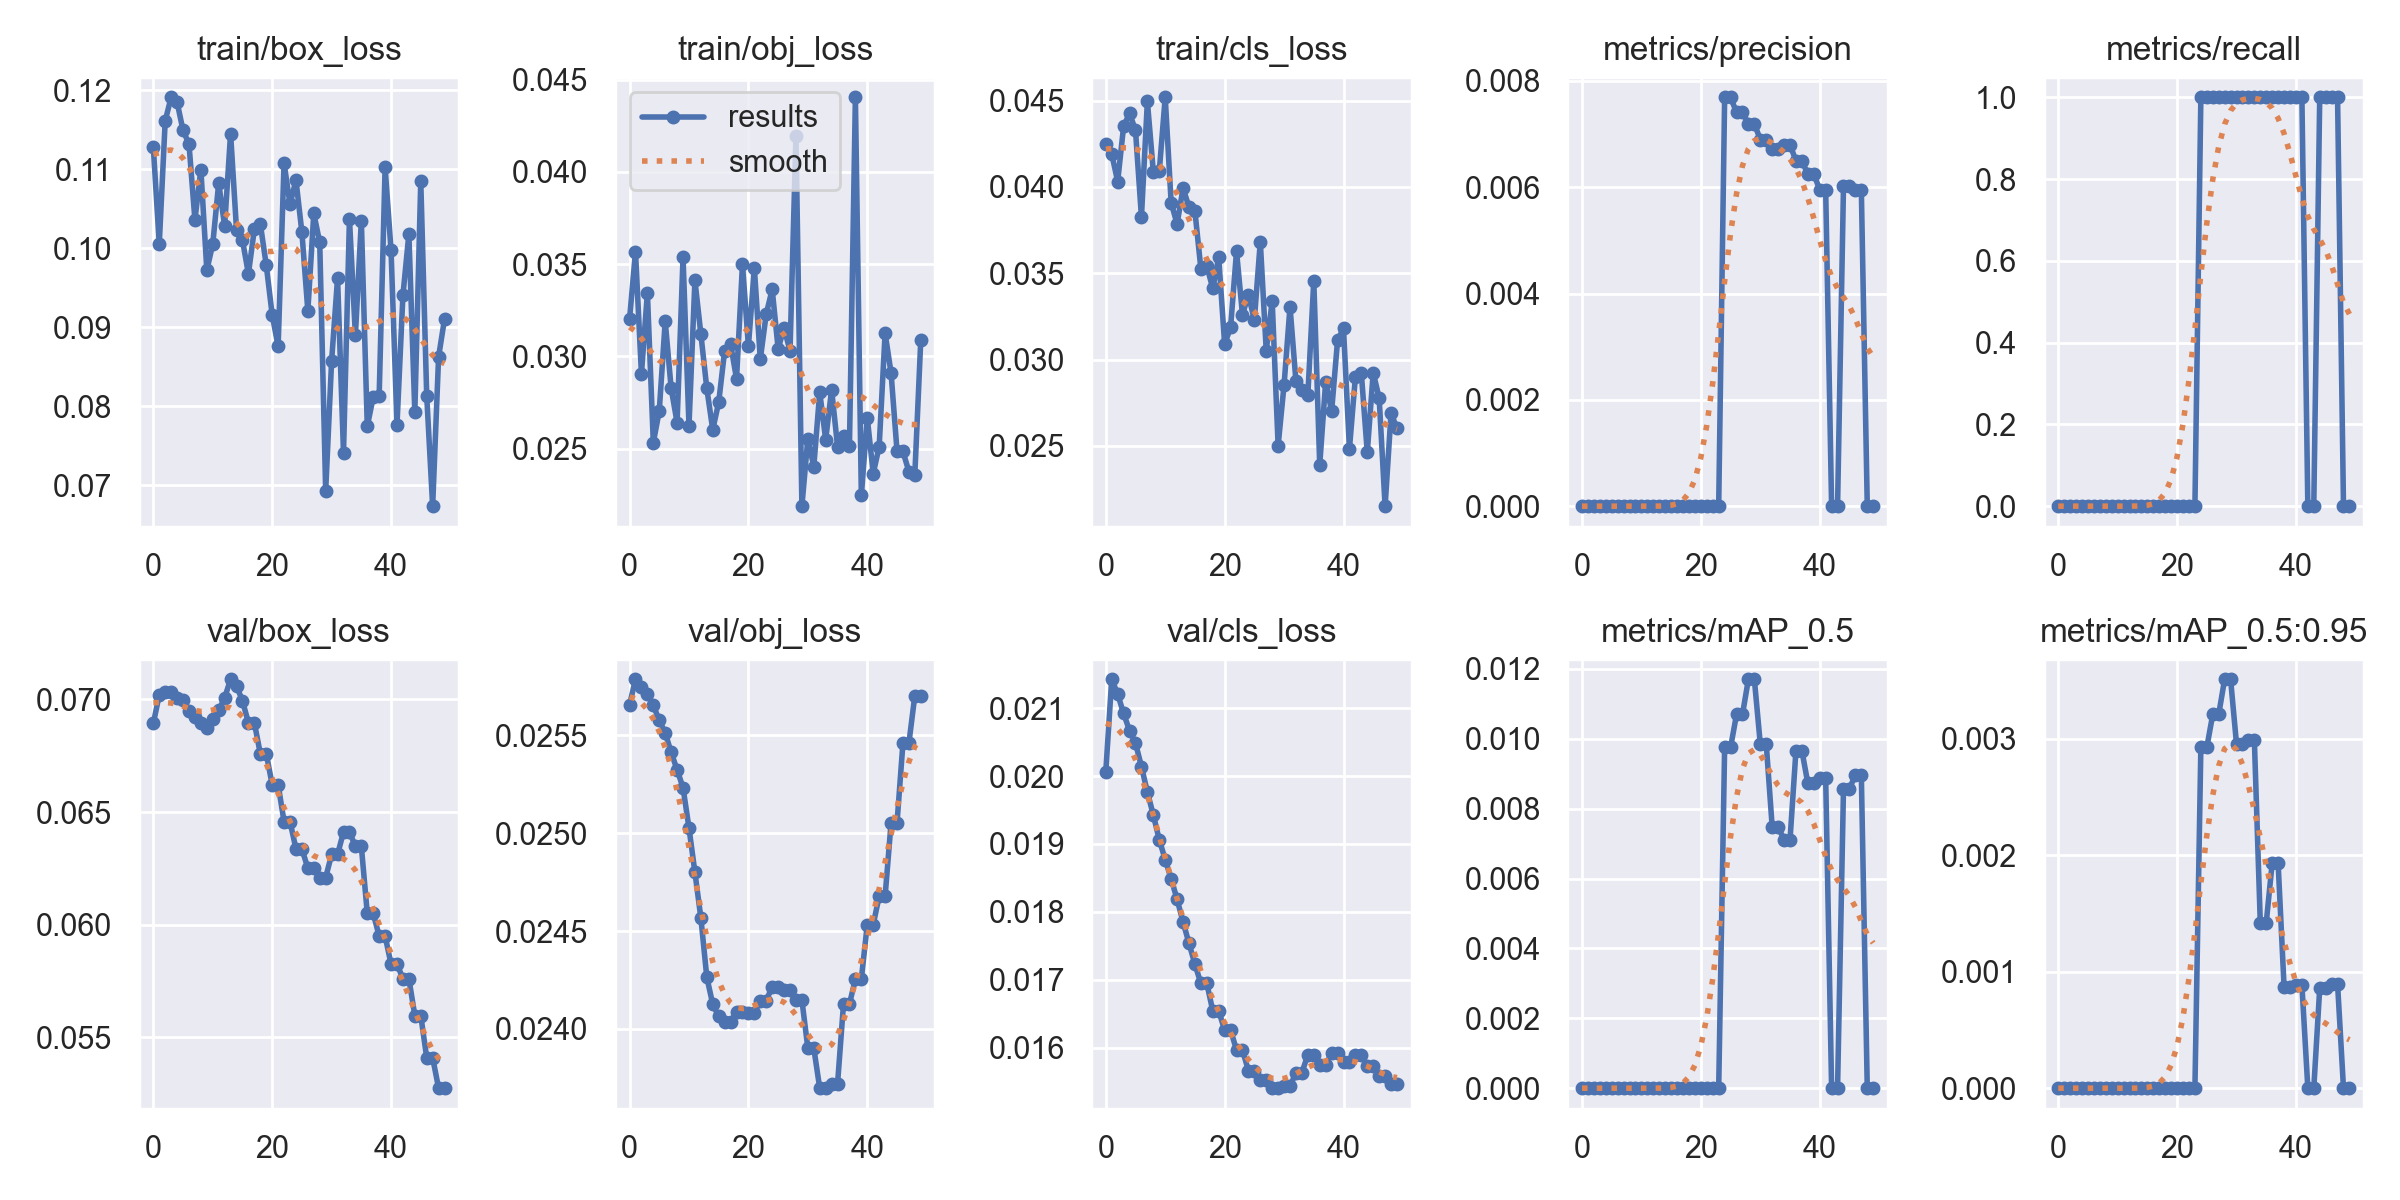

The file beside this chart, header and first rows:
epoch, train/box_loss, train/obj_loss, train/cls_loss, metrics/precision, metrics/recall, metrics/mAP_0.5, metrics/mAP_0.5:0.95, val/box_loss, val/obj_loss, val/cls_loss, x/lr0, x/lr1, x/lr2
0, 0.1128, 0.03202, 0.04249, 0, 0, 0, 0, 0.06893, 0.02566, 0.02006, 0.1, 0, 0
1, 0.1005, 0.03568, 0.04191, 0, 0, 0, 0, 0.0702, 0.02579, 0.02143, 0.0991, 9.802e-05, 9.802e-05
2, 0.1161, 0.02906, 0.04031, 0, 0, 0, 0, 0.07035, 0.02575, 0.02121, 0.09819, 0.0001921, 0.0001921
3, 0.1191, 0.03344, 0.0435, 0, 0, 0, 0, 0.07033, 0.02571, 0.02092, 0.09728, 0.0002822, 0.0002822
4, 0.1185, 0.02533, 0.04427, 0, 0, 0, 0, 0.07008, 0.02565, 0.02067, 0.09637, 0.0003683, 0.0003683
5, 0.1149, 0.02706, 0.04327, 0, 0, 0, 0, 0.06996, 0.02558, 0.02049, 0.09545, 0.0004505, 0.0004505
6, 0.1132, 0.03191, 0.03826, 0, 0, 0, 0, 0.06949, 0.02551, 0.02014, 0.09453, 0.0005287, 0.0005287
7, 0.1036, 0.02828, 0.04494, 0, 0, 0, 0, 0.06922, 0.02541, 0.01976, 0.0936, 0.000603, 0.000603
8, 0.11, 0.02642, 0.04089, 0, 0, 0, 0, 0.06897, 0.02532, 0.01943, 0.09267, 0.0006733, 0.0006733
9, 0.09721, 0.03538, 0.04089, 0, 0, 0, 0, 0.06872, 0.02523, 0.01906, 0.09174, 0.0007396, 0.0007396
10, 0.1005, 0.02625, 0.04519, 0, 0, 0, 0, 0.06912, 0.02503, 0.01877, 0.0908, 0.000802, 0.000802
11, 0.1082, 0.03412, 0.03908, 0, 0, 0, 0, 0.06951, 0.0248, 0.01849, 0.08986, 0.0008604, 0.0008604
12, 0.1028, 0.03121, 0.03785, 0, 0, 0, 0, 0.07007, 0.02457, 0.01818, 0.08891, 0.0009149, 0.0009149
13, 0.1145, 0.02827, 0.03992, 0, 0, 0, 0, 0.0709, 0.02426, 0.01785, 0.08797, 0.0009654, 0.0009654
14, 0.1023, 0.02603, 0.03884, 0, 0, 0, 0, 0.0706, 0.02413, 0.01754, 0.08701, 0.001012, 0.001012
15, 0.101, 0.02752, 0.0386, 0, 0, 0, 0, 0.06994, 0.02406, 0.01723, 0.08606, 0.001055, 0.001055
16, 0.09676, 0.0303, 0.03526, 0, 0, 0, 0, 0.06896, 0.02404, 0.01695, 0.08509, 0.001093, 0.001093
17, 0.1024, 0.03068, 0.03542, 0, 0, 0, 0, 0.06896, 0.02404, 0.01695, 0.08413, 0.001128, 0.001128
18, 0.1031, 0.02879, 0.03412, 0, 0, 0, 0, 0.06759, 0.02408, 0.01654, 0.08316, 0.001159, 0.001159
19, 0.09785, 0.03499, 0.03592, 0, 0, 0, 0, 0.06759, 0.02408, 0.01654, 0.08218, 0.001185, 0.001185
20, 0.09155, 0.03057, 0.03089, 0, 0, 0, 0, 0.06621, 0.02408, 0.01626, 0.08121, 0.001208, 0.001208
21, 0.08755, 0.03479, 0.03186, 0, 0, 0, 0, 0.06621, 0.02408, 0.01626, 0.08023, 0.001227, 0.001227
22, 0.1108, 0.02986, 0.03626, 0, 0, 0, 0, 0.06457, 0.02414, 0.01596, 0.07924, 0.001242, 0.001242
23, 0.1055, 0.0323, 0.0326, 0, 0, 0, 0, 0.06457, 0.02414, 0.01596, 0.07825, 0.001253, 0.001253
24, 0.1086, 0.03364, 0.03373, 0.007692, 1, 0.009755, 0.002926, 0.06337, 0.02422, 0.01566, 0.07726, 0.001259, 0.001259
25, 0.102, 0.03042, 0.03229, 0.007692, 1, 0.009755, 0.002926, 0.06337, 0.02422, 0.01566, 0.07626, 0.001262, 0.001262
26, 0.09206, 0.03154, 0.03682, 0.007407, 1, 0.0107, 0.00321, 0.0625, 0.0242, 0.01552, 0.07526, 0.001262, 0.001262
27, 0.1044, 0.03031, 0.03052, 0.007407, 1, 0.0107, 0.00321, 0.0625, 0.0242, 0.01552, 0.07426, 0.001257, 0.001257
28, 0.1007, 0.04194, 0.0334, 0.007194, 1, 0.01171, 0.003512, 0.06209, 0.02415, 0.0154, 0.07325, 0.001248, 0.001248
29, 0.06924, 0.02189, 0.02501, 0.007194, 1, 0.01171, 0.003512, 0.06209, 0.02415, 0.0154, 0.07223, 0.001235, 0.001235
30, 0.08573, 0.02555, 0.02853, 0.006897, 1, 0.009851, 0.002955, 0.06312, 0.0239, 0.01543, 0.07122, 0.001218, 0.001218
31, 0.09621, 0.02403, 0.03306, 0.006897, 1, 0.009851, 0.002955, 0.06312, 0.0239, 0.01543, 0.0702, 0.001197, 0.001197
32, 0.07408, 0.02806, 0.02873, 0.006711, 1, 0.007481, 0.002992, 0.06411, 0.0237, 0.01563, 0.06917, 0.001172, 0.001172
33, 0.1037, 0.02549, 0.02822, 0.006711, 1, 0.007481, 0.002992, 0.06411, 0.0237, 0.01563, 0.06814, 0.001144, 0.001144
34, 0.08897, 0.0282, 0.02796, 0.006803, 1, 0.007107, 0.001421, 0.06348, 0.02372, 0.01589, 0.06711, 0.001111, 0.001111
35, 0.1035, 0.02512, 0.03457, 0.006803, 1, 0.007107, 0.001421, 0.06348, 0.02372, 0.01589, 0.06607, 0.001074, 0.001074
36, 0.07744, 0.02568, 0.0239, 0.006494, 1, 0.00966, 0.001932, 0.0605, 0.02413, 0.01574, 0.06503, 0.001034, 0.001034
37, 0.08114, 0.02515, 0.02872, 0.006494, 1, 0.00966, 0.001932, 0.0605, 0.02413, 0.01574, 0.06399, 0.0009894, 0.0009894
38, 0.08131, 0.04404, 0.027, 0.00625, 1, 0.008728, 0.0008728, 0.05949, 0.02425, 0.01592, 0.06294, 0.0009409, 0.0009409
39, 0.1102, 0.02247, 0.03111, 0.00625, 1, 0.008728, 0.0008728, 0.05949, 0.02425, 0.01592, 0.06189, 0.0008884, 0.0008884
40, 0.09972, 0.02668, 0.0318, 0.005952, 1, 0.008884, 0.0008884, 0.05824, 0.02453, 0.01578, 0.06083, 0.000832, 0.000832
41, 0.07766, 0.02366, 0.02483, 0.005952, 1, 0.008884, 0.0008884, 0.05824, 0.02453, 0.01578, 0.05977, 0.0007716, 0.0007716
42, 0.09405, 0.02512, 0.02899, 0, 0, 0, 0, 0.0576, 0.02468, 0.01589, 0.05871, 0.0007073, 0.0007073
43, 0.1018, 0.03126, 0.0292, 0, 0, 0, 0, 0.0576, 0.02468, 0.01589, 0.05764, 0.000639, 0.000639
44, 0.07922, 0.02912, 0.02463, 0.006024, 1, 0.008578, 0.0008578, 0.05596, 0.02505, 0.01572, 0.05657, 0.0005667, 0.0005667
45, 0.1085, 0.0249, 0.02925, 0.006024, 1, 0.008578, 0.0008578, 0.05596, 0.02505, 0.01572, 0.05549, 0.0004905, 0.0004905
46, 0.08132, 0.02485, 0.02776, 0.005952, 1, 0.008964, 0.0008964, 0.05409, 0.02546, 0.01559, 0.05441, 0.0004103, 0.0004103
47, 0.06732, 0.02377, 0.02151, 0.005952, 1, 0.008964, 0.0008964, 0.05409, 0.02546, 0.01559, 0.05333, 0.0003262, 0.0003262
48, 0.08624, 0.02361, 0.02689, 0, 0, 0, 0, 0.05273, 0.0257, 0.01546, 0.05224, 0.0002381, 0.0002381
49, 0.09104, 0.03088, 0.02602, 0, 0, 0, 0, 0.05273, 0.0257, 0.01546, 0.05115, 0.000146, 0.000146
